The GitHub repository sinuose/CNNImageClassificationContests contains a labelled image folder "Dataset_1" with 2 categories: BRCA, GBM. Examples follow, each with its label.

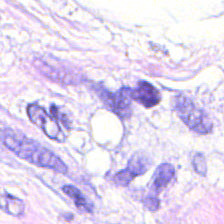
Label: BRCA

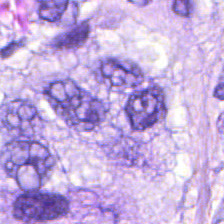
Label: BRCA

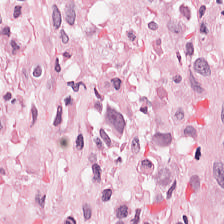
Label: GBM

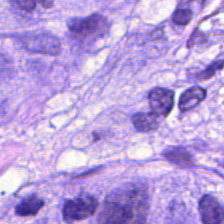
Label: BRCA

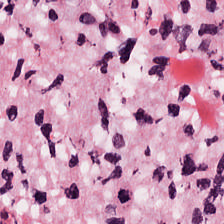
Label: GBM

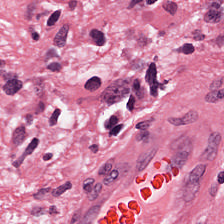
Label: GBM
